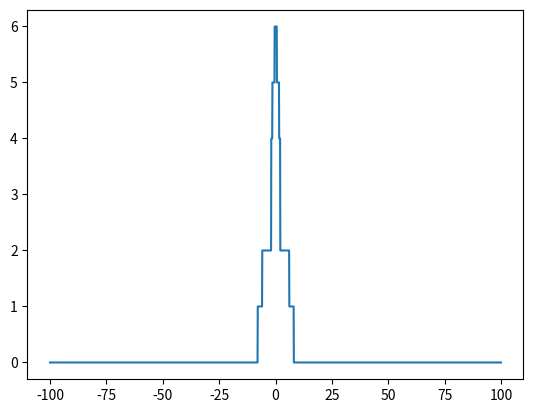
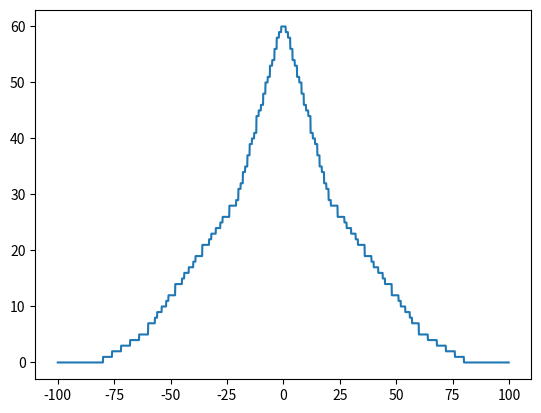
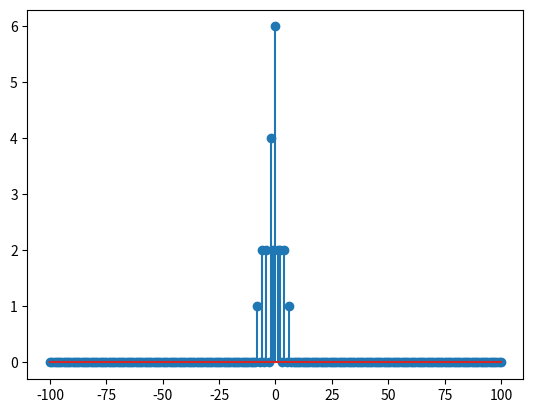
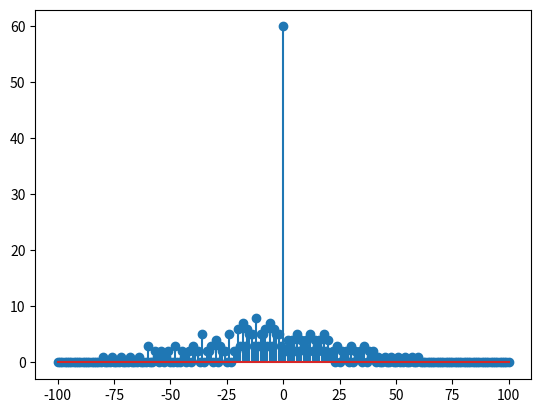

Here is the Python script that generated these plots, in order:
import numpy as np
import matplotlib.pyplot as plt

    
t = np.arange(-100,100,0.1)
n = np.arange(-100,101)

def impulse(x):
    return 1*(x == 0)

def step(x):
    return 1*(x >= 0)

def stepDiscrete(x):
    return 1*(np.logical_and(x >= 0, np.remainder(x, 1) == 0))

x1 = lambda t: step(t+4) - step(t-4) + step(t+3) - step(t-3) + step(t+1) - step(t-1)
x2 = lambda n: stepDiscrete(n+4) - stepDiscrete(n-4) + stepDiscrete(n+3) - stepDiscrete(n-3) + stepDiscrete(n+1) - stepDiscrete(n-1)

y1 = x1(t/2) + x1(2*t)

y2 = np.zeros(t.shape)
for k in range(1,21,1):
    y2 += x1(t/k)

y3 = x2(1/2*n) + x2(2*n)

y4 = np.zeros(n.shape)
for k in range(1,21,1):
    y4 += x2(n/k)


plt.plot(t, y1)
plt.savefig('q4_y1.png')
plt.close()

plt.plot(t, y2)
plt.savefig('q4_y2.png')
plt.close()

plt.stem(n, y3)
plt.savefig('q4_y3.png')
plt.close()

plt.stem(n, y4)
plt.savefig('q4_y4.png')
plt.close()
